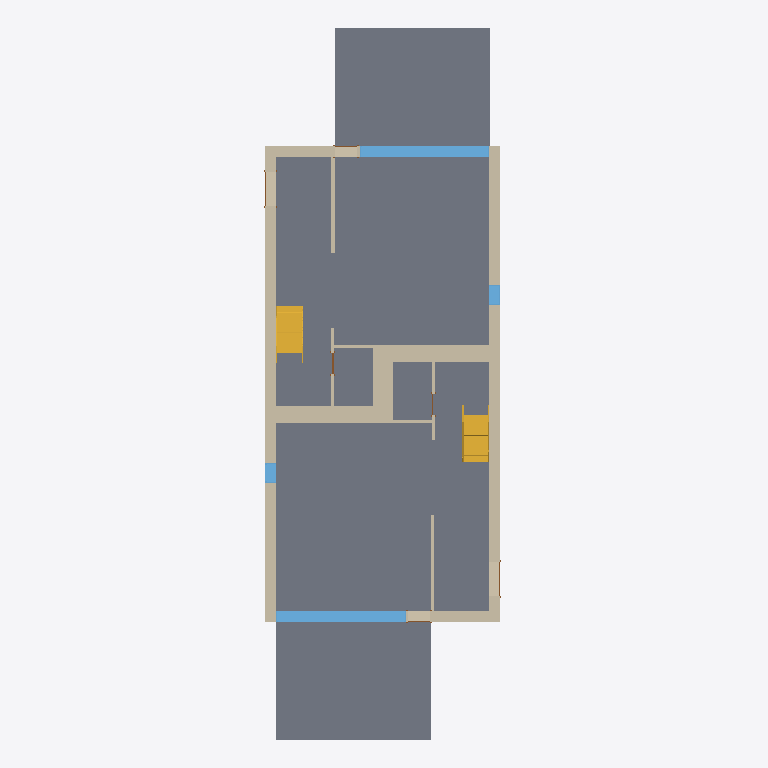
Plan cut of the same IFC building model at storey 'Level 1' (level 0.00 m, cut at 1.40 m), seen from above with north up, elements coloured by IFC class: 21 walls (beige), 8 slabs (grey), 5 doors (brown), 4 windows (light blue), 2 stairs (yellow). Cut surfaces are drawn darker.
Extent 9.4 m × 26.6 m × 9.0 m (x, y, z). Storeys (4): T/FDN at -1.25 m; Level 1 at 0.00 m; Level 2 at 3.10 m; Roof at 6.00 m. Elements (159): 56 IfcWallStandardCase, 24 IfcWindow, 20 IfcSlab, 14 IfcDoor, 13 IfcCovering, 13 IfcElementAssembly, 8 IfcBeam, 7 IfcFooting, 2 IfcStair, 1 IfcRoof, 1 IfcWall.

HEADER;
FILE_DESCRIPTION(('ViewDefinition [CoordinationView]'),'2;1');
FILE_NAME('0001','2011-09-07T12:28:29',(''),(''),'Autodesk Revit Architecture 2011 - 1.0','20100326_1700','');
FILE_SCHEMA(('IFC2X3'));
ENDSEC;
DATA;
#34=IFCPROJECT('1xS3BCk291UvhgP2a6eflL',#33,'0001',$,$,'Duplex Apartment','Project Status',(#27,#28,#39119),#23);
#38274=IFCSITE('1xS3BCk291UvhgP2a6eflN',#33,'Default',$,'',#38273,$,$,.ELEMENT.,$,$,$,$,$);
#36=IFCBUILDING('1xS3BCk291UvhgP2a6eflK',#33,$,$,$,#25,$,$,.ELEMENT.,$,$,$);
#39=IFCBUILDINGSTOREY('1xS3BCk291UvhgP2dvNMKI',#33,'Level 1',$,$,#38,$,$,.ELEMENT.,0.0);
#43=IFCBUILDINGSTOREY('1xS3BCk291UvhgP2dvNMQJ',#33,'Level 2',$,$,#42,$,$,.ELEMENT.,3.10000000000038);
#47=IFCBUILDINGSTOREY('1xS3BCk291UvhgP2dvNsgp',#33,'T/FDN',$,$,#46,$,$,.ELEMENT.,-1.25);
#51=IFCBUILDINGSTOREY('1xS3BCk291UvhgP2dvNtSE',#33,'Roof',$,$,#50,$,$,.ELEMENT.,6.00000000000039);
#21610=IFCSLAB('2OBrcmyk58NupXoVOHUtgP',#33,'Floor:Finish Floor - Wood:171292',$,'Floor:Finish Floor - Wood',#21583,#21609,'171292',.FLOOR.);
#21401=IFCSLAB('2OBrcmyk58NupXoVOHUtxr',#33,'Floor:Finish Floor - Wood:170352',$,'Floor:Finish Floor - Wood',#21374,#21400,'170352',.FLOOR.);
#37777=IFCSLAB('1CZILmCaHETO8tf3SgGEWh',#33,'Floor:150mm Exterior Slab on Grade:216507',$,'Floor:150mm Exterior Slab on Grade',#37767,#37776,'216507',.FLOOR.);
#37864=IFCSLAB('1CZILmCaHETO8tf3SgGEXu',#33,'Floor:150mm Exterior Slab on Grade:216552',$,'Floor:150mm Exterior Slab on Grade',#37854,#37863,'216552',.FLOOR.);
#21449=IFCSLAB('2OBrcmyk58NupXoVOHUtoa',#33,'Floor:Finish Floor - Ceramic Tile:170785',$,'Floor:Finish Floor - Ceramic Tile',#21439,#21448,'170785',.FLOOR.);
#21658=IFCSLAB('2OBrcmyk58NupXoVOHUten',#33,'Floor:Finish Floor - Ceramic Tile:171444',$,'Floor:Finish Floor - Ceramic Tile',#21648,#21657,'171444',.FLOOR.);
#3999=IFCWALLSTANDARDCASE('2O2Fr$t4X7Zf8NOew3FNqI',#33,'Basic Wall:Exterior - Brick on Block:138157',$,'Basic Wall:Exterior - Brick on Block:130892',#3986,#3998,'138157');
#4087=IFCWALLSTANDARDCASE('2O2Fr$t4X7Zf8NOew3FNhv',#33,'Basic Wall:Exterior - Brick on Block:138310',$,'Basic Wall:Exterior - Brick on Block:130892',#4074,#4086,'138310');
#21497=IFCSLAB('2OBrcmyk58NupXoVOHUtjR',#33,'Floor:Finish Floor - Ceramic Tile:171230',$,'Floor:Finish Floor - Ceramic Tile',#21487,#21496,'171230',.FLOOR.);
#21545=IFCSLAB('2OBrcmyk58NupXoVOHUtju',#33,'Floor:Finish Floor - Ceramic Tile:171261',$,'Floor:Finish Floor - Ceramic Tile',#21535,#21544,'171261',.FLOOR.);
#4399=IFCWALLSTANDARDCASE('2O2Fr$t4X7Zf8NOew3FKRi',#33,'Basic Wall:Party Wall - CMU Residential Unit Dimising Wall:139347',$,'Basic Wall:Party Wall - CMU Residential Unit Dimising Wall:128555',#4364,#4398,'139347');
#4287=IFCWALLSTANDARDCASE('2O2Fr$t4X7Zf8NOew3FNbT',#33,'Basic Wall:Party Wall - CMU Residential Unit Dimising Wall:139234',$,'Basic Wall:Party Wall - CMU Residential Unit Dimising Wall:128555',#4251,#4286,'139234');
#6531=IFCWINDOW('1hOSvn6df7F8_7GcBWlRBU',#33,'M_Fixed:4835mm x 2420mm:4835mm x 2420mm:146016',$,'4835mm x 2420mm',#6530,#6525,'146016',2.42,4.835);
#6426=IFCWINDOW('1hOSvn6df7F8_7GcBWlR72',#33,'M_Fixed:4835mm x 2420mm:4835mm x 2420mm:145788',$,'4835mm x 2420mm',#6425,#6420,'145788',2.42,4.835);
#9021=IFCSTAIR('0wkEuT1wr1kOyafLY4v_O1',#33,'Stair:Residential - 200mm Max Riser 250mm Tread:151086',$,'Stair:Residential - 200mm Max Riser 250mm Tread',#8411,$,'151086',.STRAIGHT_RUN_STAIR.);
#32116=IFCSTAIR('21ldoMpbP4VfsJ0XGY_34d',#33,'Stair:Residential - 200mm Max Riser 250mm Tread:198878',$,'Stair:Residential - 200mm Max Riser 250mm Tread',#31507,$,'198878',.STRAIGHT_RUN_STAIR.);
#3797=IFCWALLSTANDARDCASE('2O2Fr$t4X7Zf8NOew3FNtn',#33,'Basic Wall:Exterior - Brick on Block:138062',$,'Basic Wall:Exterior - Brick on Block:130892',#3781,#3796,'138062');
#4043=IFCWALLSTANDARDCASE('2O2Fr$t4X7Zf8NOew3FNr2',#33,'Basic Wall:Exterior - Brick on Block:138237',$,'Basic Wall:Exterior - Brick on Block:130892',#4030,#4042,'138237');
#4465=IFCWALLSTANDARDCASE('2O2Fr$t4X7Zf8NOew3FKRH',#33,'Basic Wall:Party Wall - CMU Residential Unit Dimising Wall:139374',$,'Basic Wall:Party Wall - CMU Residential Unit Dimising Wall:128555',#4430,#4464,'139374');
#24596=IFCWALLSTANDARDCASE('0iEHWY1$XA8eQeeULq4jZ1',#33,'Basic Wall:Interior - Furring (152 mm Stud):189074',$,'Basic Wall:Interior - Furring (152 mm Stud):187795',#24572,#24595,'189074');
#24813=IFCWALLSTANDARDCASE('0iEHWY1$XA8eQeeULq4jE6',#33,'Basic Wall:Interior - Furring (152 mm Stud):190933',$,'Basic Wall:Interior - Furring (152 mm Stud):187795',#24800,#24812,'190933');
#4131=IFCWALLSTANDARDCASE('2O2Fr$t4X7Zf8NOew3FNld',#33,'Basic Wall:Interior - Partition (92mm Stud):138584',$,'Basic Wall:Interior - Partition (92mm Stud):128360',#4118,#4130,'138584');
#4818=IFCWALLSTANDARDCASE('2O2Fr$t4X7Zf8NOew3FK9N',#33,'Basic Wall:Foundation - Concrete (417mm):140520',$,'Basic Wall:Foundation - Concrete (417mm):128676',#4805,#4817,'140520');
#4918=IFCWALLSTANDARDCASE('2O2Fr$t4X7Zf8NOew3FKE5',#33,'Basic Wall:Foundation - Concrete (417mm):140602',$,'Basic Wall:Foundation - Concrete (417mm):128676',#4905,#4917,'140602');
#4598=IFCWALLSTANDARDCASE('2O2Fr$t4X7Zf8NOew3FKGS',#33,'Basic Wall:Interior - Partition (92mm Stud):139939',$,'Basic Wall:Interior - Partition (92mm Stud):128360',#4585,#4597,'139939');
#24768=IFCWALLSTANDARDCASE('0iEHWY1$XA8eQeeULq4jDb',#33,'Basic Wall:Interior - Furring (152 mm Stud):190774',$,'Basic Wall:Interior - Furring (152 mm Stud):187795',#24755,#24767,'190774');
#4868=IFCWALLSTANDARDCASE('2O2Fr$t4X7Zf8NOew3FKEr',#33,'Basic Wall:Foundation - Concrete (417mm):140554',$,'Basic Wall:Foundation - Concrete (417mm):128676',#4855,#4867,'140554');
#4643=IFCWALLSTANDARDCASE('2O2Fr$t4X7Zf8NOew3FK80',#33,'Basic Wall:Foundation - Concrete (417mm):140479',$,'Basic Wall:Foundation - Concrete (417mm):128676',#4630,#4642,'140479');
#6921=IFCWINDOW('1hOSvn6df7F8_7GcBWlRLx',#33,'M_Fixed:750mm x 2200mm:750mm x 2200mm:146885',$,'750mm x 2200mm',#6920,#6915,'146885',2.2,0.75);
#7025=IFCWINDOW('1hOSvn6df7F8_7GcBWlRRL',#33,'M_Fixed:750mm x 2200mm:750mm x 2200mm:147051',$,'750mm x 2200mm',#7024,#7019,'147051',2.2,0.749999999999998);
#24680=IFCWALLSTANDARDCASE('0iEHWY1$XA8eQeeULq4j_U',#33,'Basic Wall:Interior - Furring (152 mm Stud):189901',$,'Basic Wall:Interior - Furring (152 mm Stud):187795',#24667,#24679,'189901');
#4219=IFCWALLSTANDARDCASE('2O2Fr$t4X7Zf8NOew3FNau',#33,'Basic Wall:Interior - Partition (92mm Stud):139143',$,'Basic Wall:Interior - Partition (92mm Stud):128360',#4206,#4218,'139143');
#4508=IFCWALLSTANDARDCASE('2O2Fr$t4X7Zf8NOew3FKST',#33,'Basic Wall:Interior - Partition (92mm Stud):139682',$,'Basic Wall:Interior - Partition (92mm Stud):128360',#4495,#4507,'139682');
#4553=IFCWALLSTANDARDCASE('2O2Fr$t4X7Zf8NOew3FKIu',#33,'Basic Wall:Interior - Partition (92mm Stud):139783',$,'Basic Wall:Interior - Partition (92mm Stud):128360',#4540,#4552,'139783');
#24723=IFCWALLSTANDARDCASE('0iEHWY1$XA8eQeeULq4jpl',#33,'Basic Wall:Interior - Partition (92mm Stud):190140',$,'Basic Wall:Interior - Partition (92mm Stud):128360',#24710,#24722,'190140');
#8169=IFCDOOR('1hOSvn6df7F8_7GcBWlS9F',#33,'M_Single-Flush:0762 x 2032mm:0762 x 2032mm:150257',$,'0762 x 2032mm',#8168,#8163,'150257',2.032,0.762);
#6757=IFCDOOR('1hOSvn6df7F8_7GcBWlRH8',#33,'M_Single-Flush:1250mm x 2010mm:1250mm x 2010mm:146678',$,'1250mm x 2010mm',#6756,#6751,'146678',2.01,1.25);
#6652=IFCDOOR('1hOSvn6df7F8_7GcBWlRGQ',#33,'M_Single-Flush:1250mm x 2010mm:1250mm x 2010mm:146596',$,'1250mm x 2010mm',#6651,#6646,'146596',2.01,1.25);
#21929=IFCDOOR('1s1jVhK8z0pgKYcr9jt7AB',#33,'M_Single-Glass 1:0813 x 2420mm:0813 x 2420mm:171975',$,'0813 x 2420mm',#21928,#21923,'171975',2.42,0.812999999999999);
#21821=IFCDOOR('1s1jVhK8z0pgKYcr9jt781',#33,'M_Single-Glass 1:0813 x 2420mm:0813 x 2420mm:171853',$,'0813 x 2420mm',#21820,#21815,'171853',2.42,0.813);
ENDSEC;